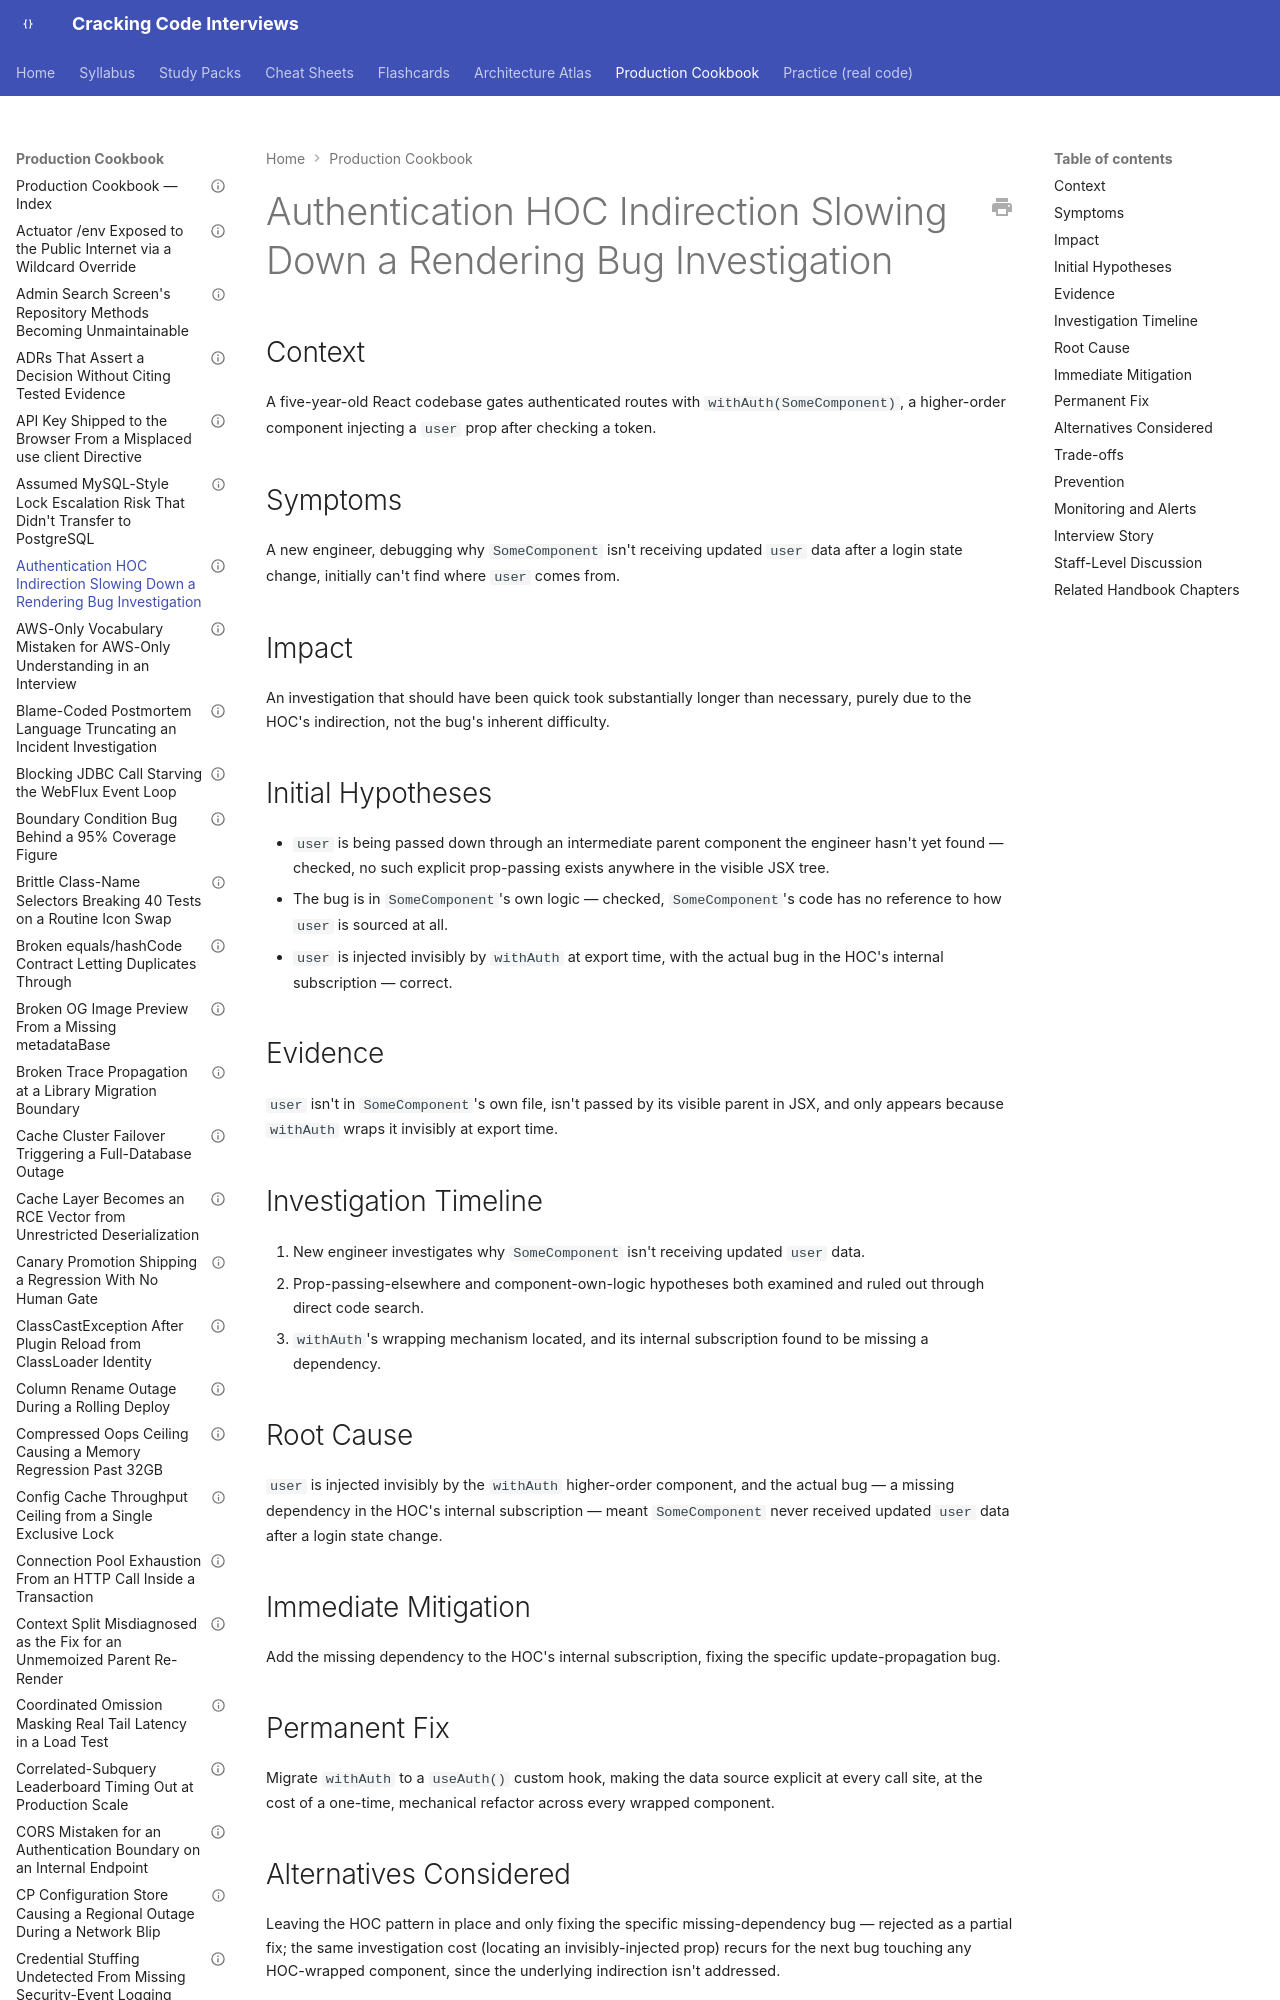

repository: JuanMelendres/cracking-code-interviews · page: production-cookbook/authentication-hoc-indirection-slowing-down-a-rendering-bug-investigation/index.html · generator: mkdocs

---
title: "Authentication HOC Indirection Slowing Down a Rendering Bug Investigation"
document_type: production-cookbook-entry
domain: frontend-web
status: draft
last_updated: 2026-09-12
related_handbook:
  - ../syllabus/21-frontend-web/react-component-patterns.md
source: syllabus/21-frontend-web/react-component-patterns.md#production-scenarios
---

# Authentication HOC Indirection Slowing Down a Rendering Bug Investigation

## Context

A five-year-old React codebase gates authenticated routes with `withAuth(SomeComponent)`, a higher-order component injecting a `user` prop after checking a token.
